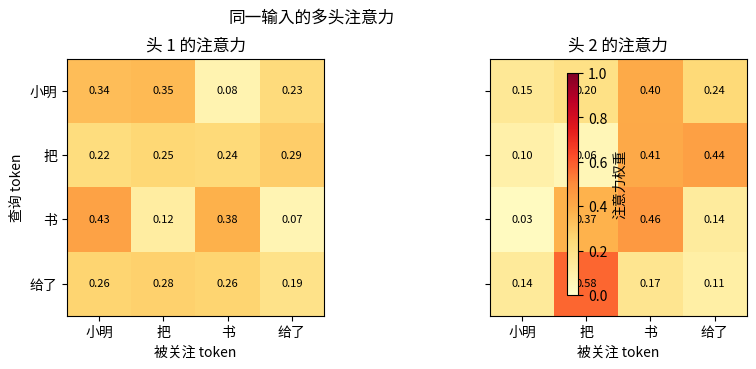
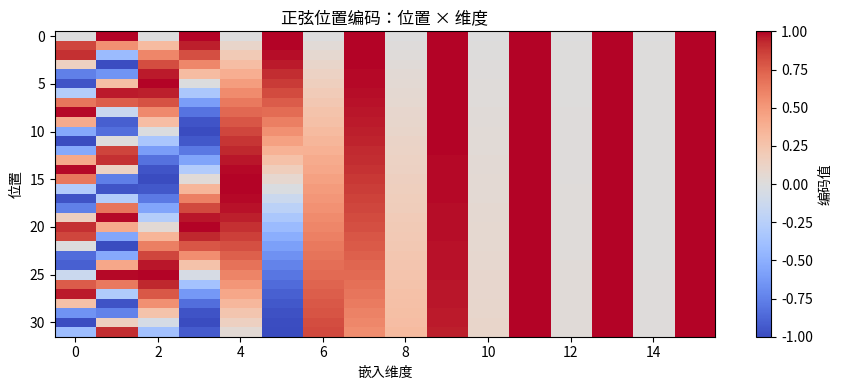

These charts were generated, in order, by the following Python code:
import numpy as np
rng = np.random.default_rng(7)
tokens = ["小明", "把", "书", "给了"]
seq_len, d_model, num_heads = 4, 8, 2
head_dim = d_model // num_heads
X = rng.normal(size=(seq_len, d_model))
Wq = rng.normal(scale=0.45, size=(num_heads, d_model, head_dim))
Wk = rng.normal(scale=0.45, size=(num_heads, d_model, head_dim))
Wv = rng.normal(scale=0.45, size=(num_heads, d_model, head_dim))
def softmax(x):
    x = x - x.max(axis=-1, keepdims=True)
    e = np.exp(x)
    return e / e.sum(axis=-1, keepdims=True)
weights, outputs = [], []
for h in range(num_heads):
    Q, K, V = X @ Wq[h], X @ Wk[h], X @ Wv[h]
    a = softmax(Q @ K.T / np.sqrt(head_dim))
    weights.append(a); outputs.append(a @ V)
head_weights = np.stack(weights)
concatenated = np.concatenate(outputs, axis=-1)
assert np.allclose(head_weights.sum(axis=-1), 1.0)
assert concatenated.shape == (seq_len, d_model)
print("head_dim =", head_dim, "; 拼接输出 shape =", concatenated.shape)
print("头1 对‘小明’:", dict(zip(tokens, np.round(head_weights[0, 0], 3))))
print("头2 对‘小明’:", dict(zip(tokens, np.round(head_weights[1, 0], 3))))
print("两头权重平均绝对差 =", round(float(np.abs(head_weights[0]-head_weights[1]).mean()), 3))

import matplotlib.pyplot as plt
from matplotlib import font_manager
font_path = "/usr/share/fonts/opentype/noto/NotoSansCJK-Regular.ttc"
font_manager.fontManager.addfont(font_path)
font_name = font_manager.FontProperties(fname=font_path).get_name()
plt.rcParams["font.family"] = font_name
plt.rcParams["axes.unicode_minus"] = False
fig, axes = plt.subplots(1, num_heads, figsize=(9, 3.6), sharey=True)
for h, ax in enumerate(axes):
    im = ax.imshow(head_weights[h], vmin=0, vmax=1, cmap="YlOrRd")
    ax.set_title(f"头 {h+1} 的注意力")
    ax.set_xticks(range(seq_len), tokens); ax.set_yticks(range(seq_len), tokens)
    ax.set_xlabel("被关注 token")
    if h == 0: ax.set_ylabel("查询 token")
    for i in range(seq_len):
        for j in range(seq_len): ax.text(j, i, f"{head_weights[h,i,j]:.2f}", ha="center", va="center", fontsize=8)
fig.colorbar(im, ax=axes, shrink=0.8, label="注意力权重")
fig.suptitle("同一输入的多头注意力")
plt.tight_layout(); plt.show()

import numpy as np
def sinusoidal_encoding(length, width):
    pos = np.arange(length)[:, None]
    dims = np.arange(0, width, 2)[None, :]
    angles = pos / (10000 ** (dims / width))
    pe = np.zeros((length, width))
    pe[:, 0::2], pe[:, 1::2] = np.sin(angles), np.cos(angles)
    return pe
PE = sinusoidal_encoding(32, 16)
unit = np.ones(16)
assert len(np.unique(PE, axis=0)) == len(PE)
print("位置0与位置1余弦相似度 =", round(float(PE[0]@PE[1]/np.linalg.norm(PE[0])/np.linalg.norm(PE[1])), 3))
print("位置0与位置16余弦相似度 =", round(float(PE[0]@PE[16]/np.linalg.norm(PE[0])/np.linalg.norm(PE[16])), 3))
print("同一 token 在位置0/7 的编码输入差异范数 =", round(float(np.linalg.norm((unit+PE[0])-(unit+PE[7]))), 3))

import matplotlib.pyplot as plt
from matplotlib import font_manager
font_path = "/usr/share/fonts/opentype/noto/NotoSansCJK-Regular.ttc"
font_manager.fontManager.addfont(font_path)
font_name = font_manager.FontProperties(fname=font_path).get_name()
plt.rcParams["font.family"] = font_name
plt.rcParams["axes.unicode_minus"] = False
fig, ax = plt.subplots(figsize=(9, 4))
im = ax.imshow(PE, aspect="auto", cmap="coolwarm", vmin=-1, vmax=1)
ax.set_title("正弦位置编码：位置 × 维度"); ax.set_xlabel("嵌入维度"); ax.set_ylabel("位置")
fig.colorbar(im, ax=ax, label="编码值")
plt.tight_layout(); plt.show()
